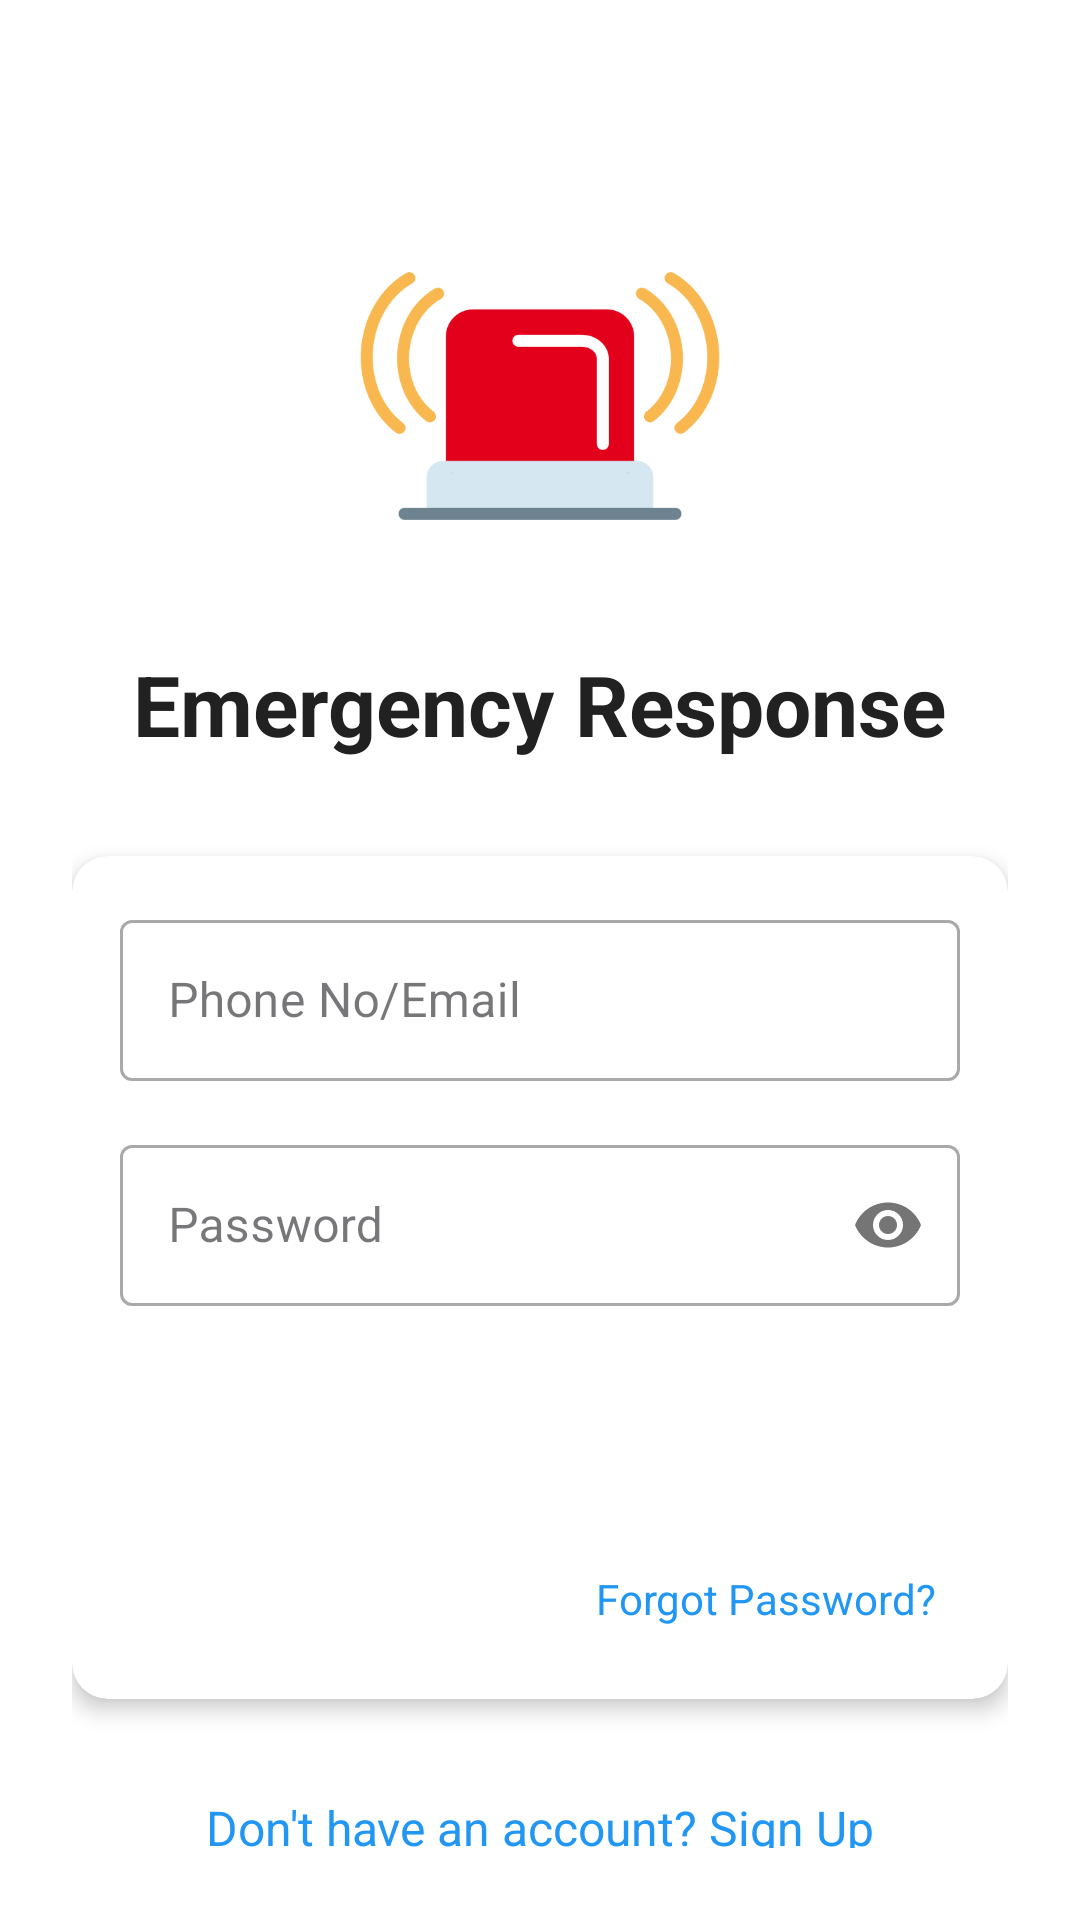

Reconstruct the res/layout file that produces this screen, plus the resources it refers to.
<!-- AndroidManifest.xml: application theme Theme.Final -->
<!-- res/layout/activity_main.xml -->
<?xml version="1.0" encoding="utf-8"?>
<androidx.constraintlayout.widget.ConstraintLayout xmlns:android="http://schemas.android.com/apk/res/android"
    xmlns:app="http://schemas.android.com/apk/res-auto"
    xmlns:tools="http://schemas.android.com/tools"
    android:id="@+id/main"
    android:layout_width="match_parent"
    android:layout_height="match_parent"
    tools:context=".MainActivity"
    android:padding="24dp"
    android:background="@color/white">

    
    <ImageView
        android:id="@+id/appLogo"
        android:layout_width="120dp"
        android:layout_height="120dp"
        android:src="@drawable/img"
        android:contentDescription="@string/app_logo_description"
        app:layout_constraintTop_toTopOf="parent"
        app:layout_constraintStart_toStartOf="parent"
        app:layout_constraintEnd_toEndOf="parent"
        android:layout_marginTop="48dp" />

    
    <TextView
        android:id="@+id/appTitle"
        android:layout_width="wrap_content"
        android:layout_height="wrap_content"
        android:text="@string/app_name"
        android:textSize="28sp"
        android:textStyle="bold"
        android:textColor="@color/primary_text"
        app:layout_constraintTop_toBottomOf="@id/appLogo"
        app:layout_constraintStart_toStartOf="parent"
        app:layout_constraintEnd_toEndOf="parent"
        android:layout_marginTop="24dp" />

    
    <androidx.cardview.widget.CardView
        android:id="@+id/loginCard"
        android:layout_width="0dp"
        android:layout_height="wrap_content"
        app:cardCornerRadius="12dp"
        app:cardElevation="4dp"
        android:layout_marginTop="32dp"
        app:layout_constraintTop_toBottomOf="@id/appTitle"
        app:layout_constraintStart_toStartOf="parent"
        app:layout_constraintEnd_toEndOf="parent">

        <LinearLayout
            android:layout_width="match_parent"
            android:layout_height="wrap_content"
            android:orientation="vertical"
            android:padding="16dp">

            
            <com.google.android.material.textfield.TextInputLayout
                android:id="@+id/usernameInputLayout"
                android:layout_width="match_parent"
                android:layout_height="wrap_content"
                android:hint="@string/phone_email_hint"
                style="@style/Widget.MaterialComponents.TextInputLayout.OutlinedBox">

                <com.google.android.material.textfield.TextInputEditText
                    android:id="@+id/usernameInput"
                    android:layout_width="match_parent"
                    android:layout_height="wrap_content"
                    android:inputType="textEmailAddress"
                    android:paddingVertical="16dp" />
            </com.google.android.material.textfield.TextInputLayout>

            
            <com.google.android.material.textfield.TextInputLayout
                android:id="@+id/passwordInputLayout"
                android:layout_width="match_parent"
                android:layout_height="wrap_content"
                android:hint="@string/password_hint"
                android:layout_marginTop="16dp"
                app:passwordToggleEnabled="true"
                style="@style/Widget.MaterialComponents.TextInputLayout.OutlinedBox">

                <com.google.android.material.textfield.TextInputEditText
                    android:id="@+id/passwordInput"
                    android:layout_width="match_parent"
                    android:layout_height="wrap_content"
                    android:inputType="textPassword"
                    android:paddingVertical="16dp" />
            </com.google.android.material.textfield.TextInputLayout>

            
            <androidx.appcompat.widget.AppCompatButton
                android:id="@+id/loginButton"
                android:layout_width="match_parent"
                android:layout_height="wrap_content"
                android:text="@string/login"
                android:textColor="@color/white"
                android:background="@drawable/button_background"
                android:paddingVertical="12dp"
                android:onClick="toSOS"
                android:layout_marginTop="24dp"
                android:textAllCaps="false"
                android:textSize="16sp" />

            
            <TextView
                android:id="@+id/forgotPassword"
                android:layout_width="wrap_content"
                android:layout_height="wrap_content"
                android:text="@string/forgot_password"
                android:textColor="@color/accent"
                android:textSize="14sp"
                android:layout_gravity="end"
                android:onClick="toForgot"
                android:padding="8dp"
                android:layout_marginTop="8dp" />
        </LinearLayout>
    </androidx.cardview.widget.CardView>

    
    <TextView
        android:id="@+id/signUpLink"
        android:layout_width="wrap_content"
        android:layout_height="wrap_content"
        android:text="@string/sign_up_prompt"
        android:textColor="@color/accent"
        android:textSize="16sp"
        android:onClick="toSignUp"
        app:layout_constraintTop_toBottomOf="@id/loginCard"
        app:layout_constraintStart_toStartOf="parent"
        app:layout_constraintEnd_toEndOf="parent"
        android:layout_marginTop="24dp"
        android:padding="8dp" />

</androidx.constraintlayout.widget.ConstraintLayout>
<!-- resources referenced by this layout -->
<resources>
  <color name="accent">#2196F3</color>
  <color name="primary_text">#212121</color>
  <color name="white">#FFFFFF</color>
  <!-- drawable img: png bitmap (drawable, 18445 bytes) -->
  <string name="app_logo_description">App Logo</string>
  <string name="app_name">Emergency Response</string>
  <string name="forgot_password">Forgot Password?</string>
  <string name="login">Login</string>
  <string name="password_hint">Password</string>
  <string name="phone_email_hint">Phone No/Email</string>
  <string name="sign_up_prompt">Don\'t have an account? Sign Up</string>
  <style name="Theme.Final" parent="Base.Theme.Final" />
  <style name="Base.Theme.Final" parent="Theme.Material3.Light.NoActionBar">
          
          
      </style>
</resources>
